Run: headless pygame with SDL's dummy video driver; simulated clock (each Clock.tick advances the game by its frame time, no real sleeping); random seed 0; keys injected as events and as key.get_pressed() state; no mouse input.
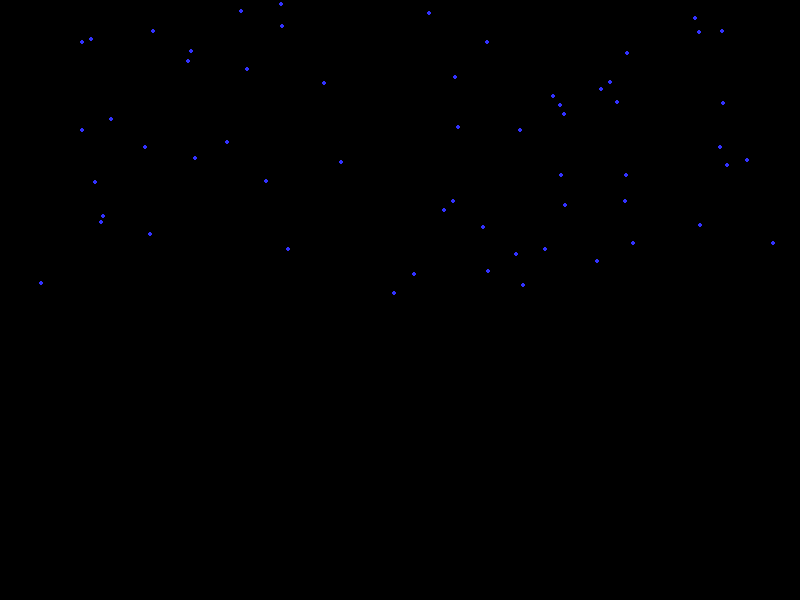
Frame 1 of 4 · flips 1–60 · no input
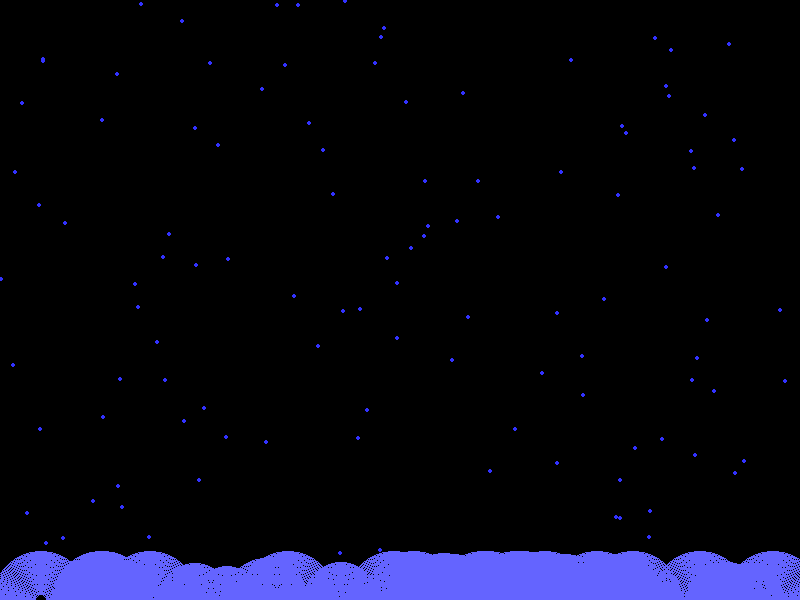
Frame 2 of 4 · flips 61–180 · tapped SPACE, RETURN · held RIGHT (→), D
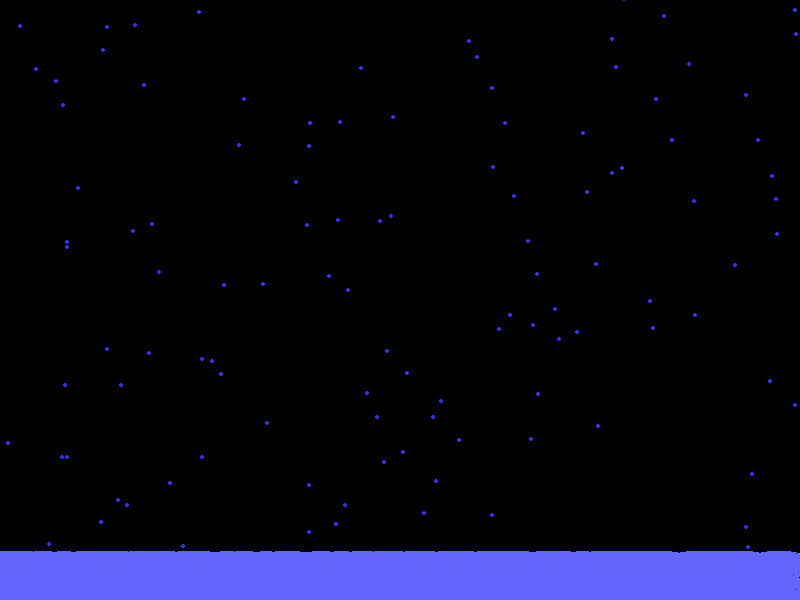
Frame 3 of 4 · flips 181–300 · held DOWN (↓), S
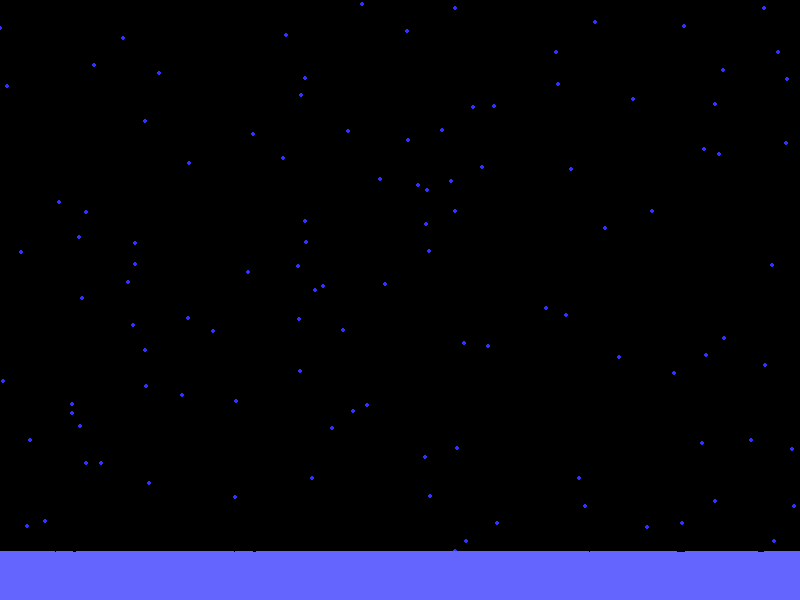
Frame 4 of 4 · flips 301–420 · held LEFT (←), A, UP (↑), W

The pygame program that drew these frames:

import pygame
import random

# Initialize Pygame
pygame.init()

# Define colors
black = (0, 0, 0)
blue = (50, 50, 255)
light_blue = (100, 100, 255)

# Screen dimensions
width, height = 800, 600

# Create the display
screen = pygame.display.set_mode((width, height))
pygame.display.set_caption("Raindrop Animation")

# Clock to control frame rate
clock = pygame.time.Clock()

# Raindrop properties
raindrop_radius = 2
ripple_radius = 5
ripple_growth_rate = 1
raindrop_fall_speed = 5

# List to store raindrops and ripples
raindrops = []
ripples = []


def draw_raindrop(x, y):
    pygame.draw.circle(screen, blue, (x, y), raindrop_radius)


def draw_ripple(x, y, radius):
    pygame.draw.circle(screen, light_blue, (x, y), radius, 1)


def create_raindrop():
    x = random.randint(0, width)
    y = random.randint(-20, -1)
    raindrops.append((x, y))


def create_ripple(x, y):
    ripples.append((x, y, ripple_radius))


def update_raindrops():
    for i in range(len(raindrops)):
        raindrops[i] = (raindrops[i][0], raindrops[i][1] + raindrop_fall_speed)
    for x, y in raindrops:
        if y > height:
            create_ripple(x, height)
    return [rd for rd in raindrops if rd[1] <= height]


def update_ripples():
    for i in range(len(ripples)):
        ripples[i] = (ripples[i][0], ripples[i][1], ripples[i][2] + ripple_growth_rate)
    return [rp for rp in ripples if rp[2] < 50]


def main():
    running = True
    while running:
        screen.fill(black)

        for event in pygame.event.get():
            if event.type == pygame.QUIT:
                running = False

        create_raindrop()
        raindrops = update_raindrops()
        ripples = update_ripples()

        for x, y in raindrops:
            draw_raindrop(x, y)

        for x, y, radius in ripples:
            draw_ripple(x, y, radius)

        pygame.display.flip()
        clock.tick(60)

    pygame.quit()


if __name__ == "__main__":
    main()
